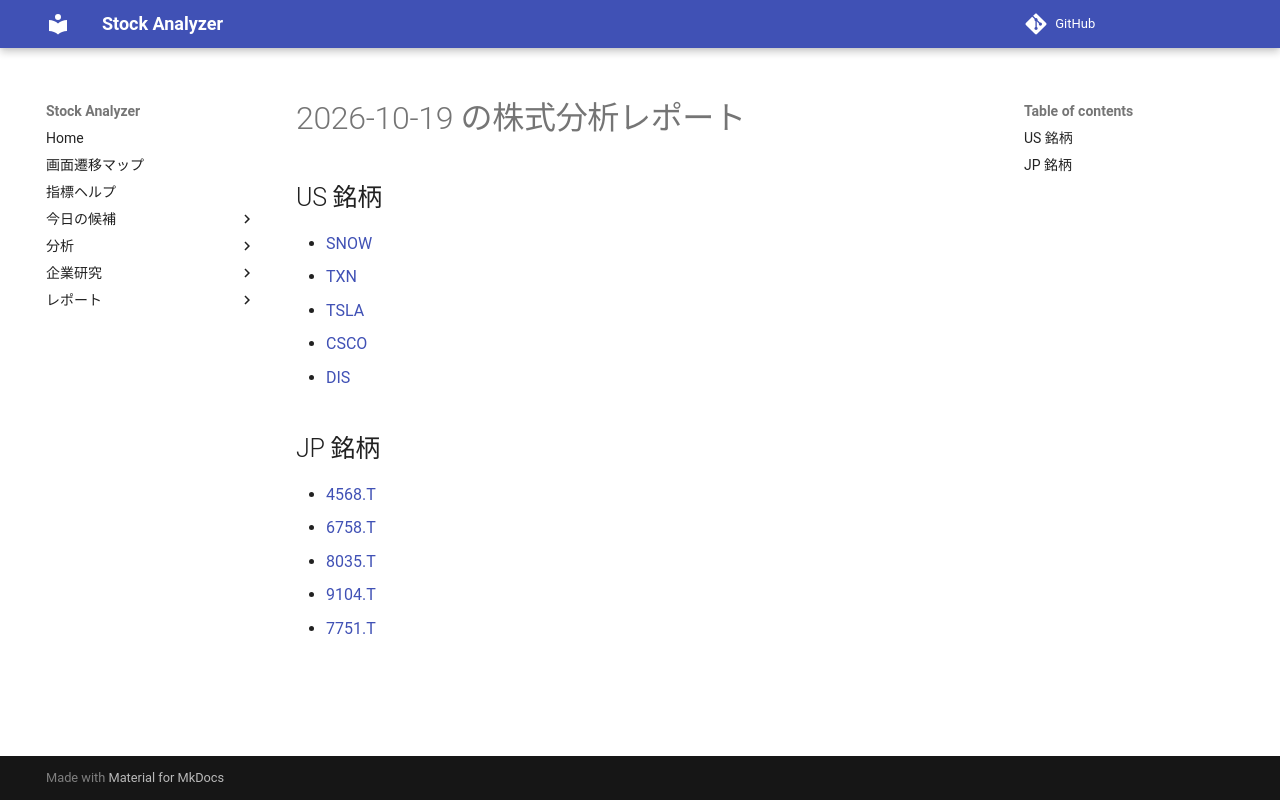

repository: Yumi-note/Making-APP · page: reports/2026-10-19/204318/index.html · generator: mkdocs

# 2026-10-19 の株式分析レポート

## US 銘柄

- [SNOW](SNOW.md)
- [TXN](TXN.md)
- [TSLA](TSLA.md)
- [CSCO](CSCO.md)
- [DIS](DIS.md)

## JP 銘柄

- [4568.T](4568_T.md)
- [6758.T](6758_T.md)
- [8035.T](8035_T.md)
- [9104.T](9104_T.md)
- [7751.T](7751_T.md)
